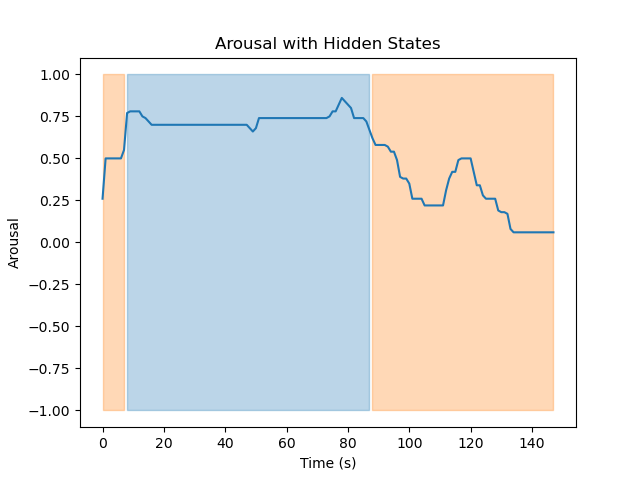

The data file committed next to this chart (first rows):
Hidden State	Mean	Variance
1	0.7289	0.001574
2	0.3085	0.03205
